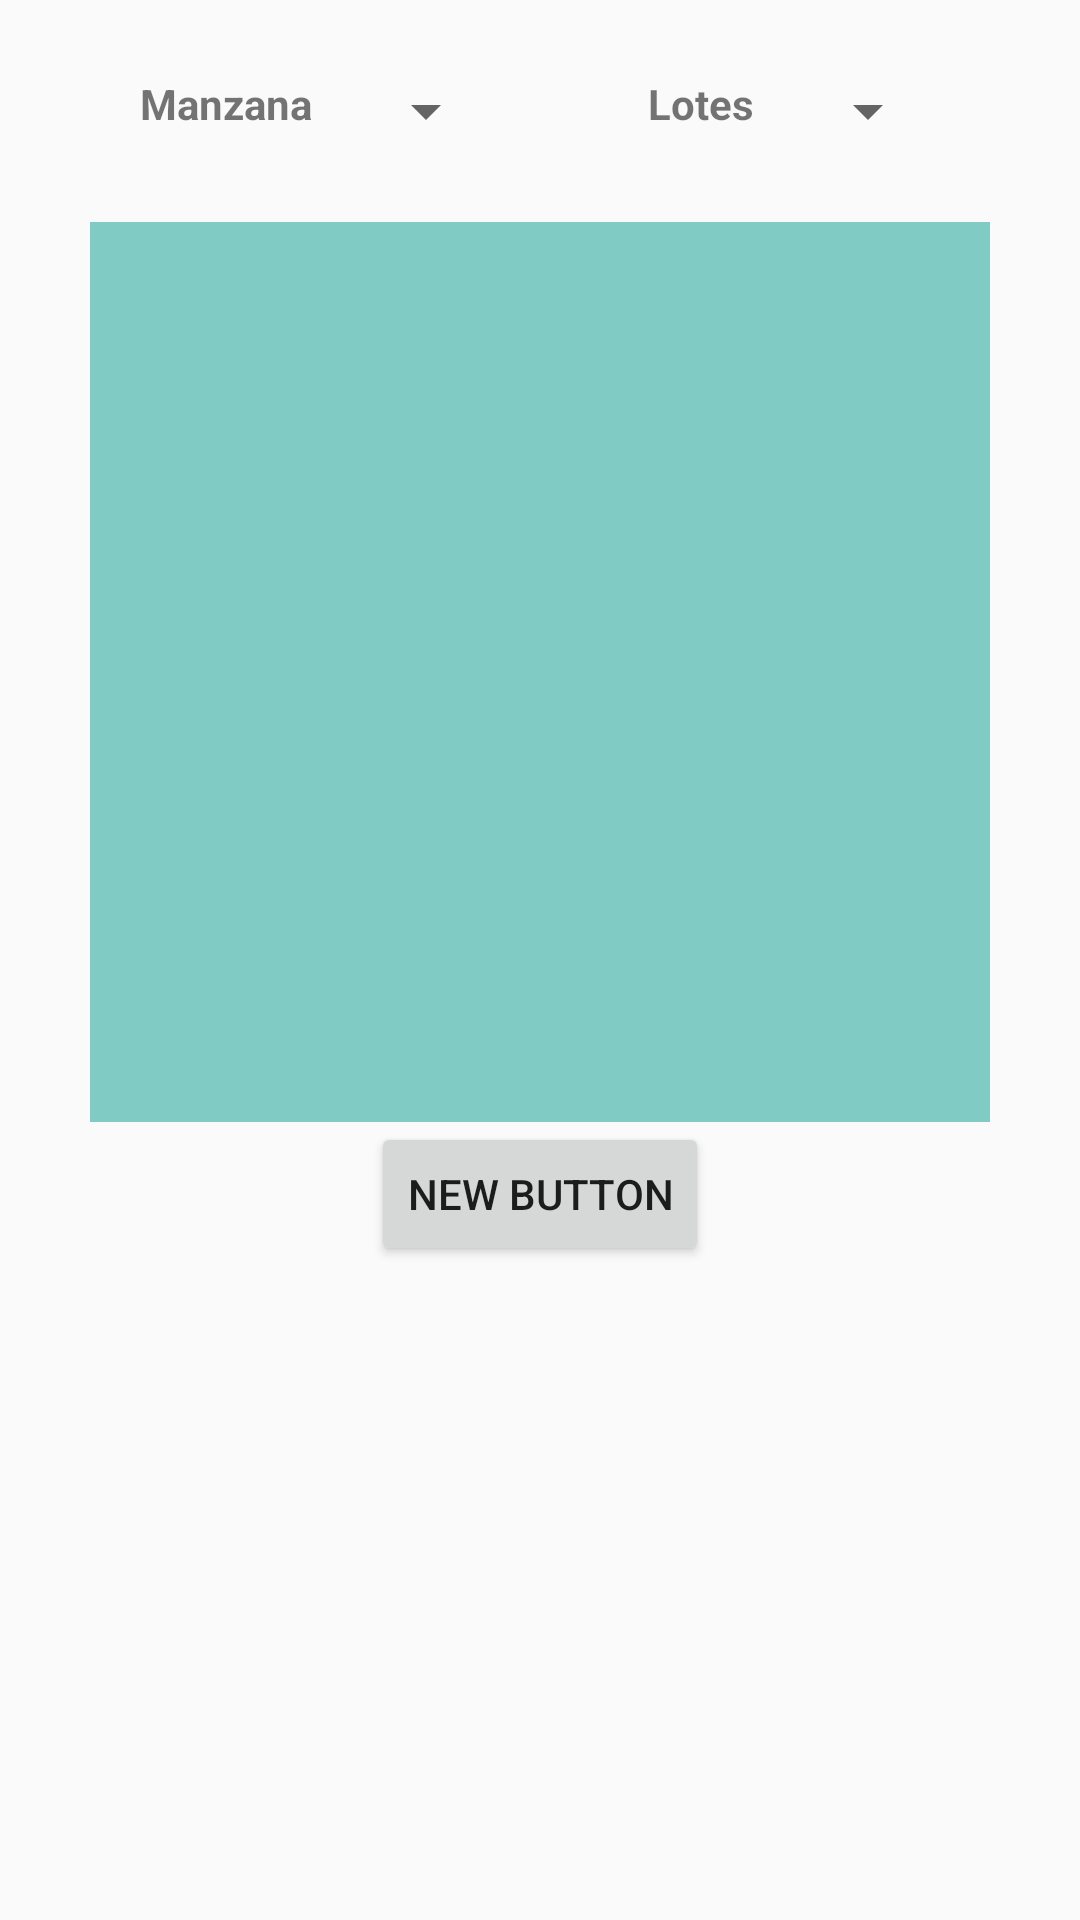

The Android layout XML behind this screen, and the referenced resources:
<!-- AndroidManifest.xml: application theme AppTheme -->
<!-- res/layout/activity_urbanizacion.xml -->
<LinearLayout xmlns:android="http://schemas.android.com/apk/res/android"
    xmlns:tools="http://schemas.android.com/tools" android:layout_width="match_parent"
    android:layout_height="match_parent" android:paddingLeft="@dimen/activity_horizontal_margin"
    android:paddingRight="@dimen/activity_horizontal_margin"
    android:paddingTop="@dimen/activity_vertical_margin"
    android:paddingBottom="@dimen/activity_vertical_margin"
    android:orientation="vertical"
    android:gravity="center_horizontal"
    tools:context="com.example.usuario.venderapp.Activity_Urbanizacion">

        <LinearLayout
            android:layout_width="fill_parent"
            android:layout_height="wrap_content"
            android:orientation="horizontal"
            android:layout_gravity="center_horizontal"
            android:gravity="center_horizontal">
            <LinearLayout
                android:layout_width="wrap_content"
                android:layout_height="wrap_content"
                android:gravity="center_horizontal"
                android:padding="20dp"
                android:layout_margin="5dp">
                <TextView
                    android:layout_width="wrap_content"
                    android:layout_height="wrap_content"
                    android:text="@string/manzana"
                    android:textStyle="bold"
                    android:id="@+id/textManzana" />
                <Spinner
                    android:id="@+id/manzana"
                    android:layout_width="62dp"
                    android:layout_height="wrap_content"
                    android:layout_below="@+id/label_situacion"
                    android:ems="5"
                    android:spinnerMode="dialog" />
            </LinearLayout>


            <LinearLayout
                android:layout_width="wrap_content"
                android:layout_height="wrap_content"
                android:gravity="center_horizontal"
                android:padding="20dp"
                android:layout_margin="5dp">
                <TextView
                    android:layout_width="wrap_content"
                    android:layout_height="wrap_content"
                    android:text="@string/textLote"
                    android:textStyle="bold"
                    android:id="@+id/textLote"
                    />
                <Spinner
                    android:id="@+id/lotes"
                    android:layout_width="62dp"
                    android:layout_height="wrap_content"
                    android:layout_below="@+id/label_situacion"
                    android:ems="5"/>
            </LinearLayout>
        </LinearLayout>



            <ImageView
                android:id="@+id/img_urb"
                android:layout_width="300dp"
                android:layout_height="300dp"
                android:gravity="center"
                android:layout_alignParentTop="true"
                android:layout_centerHorizontal="true"
                android:background="@color/accent_material_dark"/>

    <Button
        android:layout_width="wrap_content"
        android:layout_height="wrap_content"
        android:text="New Button"
        android:id="@+id/button"
        android:layout_gravity="center_horizontal" />


</LinearLayout>

<!-- resources referenced by this layout -->
<resources>
  <string name="manzana">Manzana</string>
  <string name="textLote">Lotes</string>
  <style name="AppTheme" parent="Theme.AppCompat.Light.DarkActionBar">
          <item name="android:actionBarStyle">@style/ActionBar</item>
          <item name="actionBarStyle">@style/ActionBar</item>
      </style>
  <style name="ActionBar" parent="Widget.AppCompat.Light.ActionBar.Solid.Inverse">
          <item name="android:background">@color/azul_theme</item>
          <item name="background">@color/azul_theme</item>
          <item name="android:icon">@drawable/ciudad_celeste_logo_icon</item>
      </style>
  <color name="azul_theme">#1d5fa0</color>
  <!-- drawable ciudad_celeste_logo_icon: png bitmap (drawable, 50839 bytes) -->
</resources>
